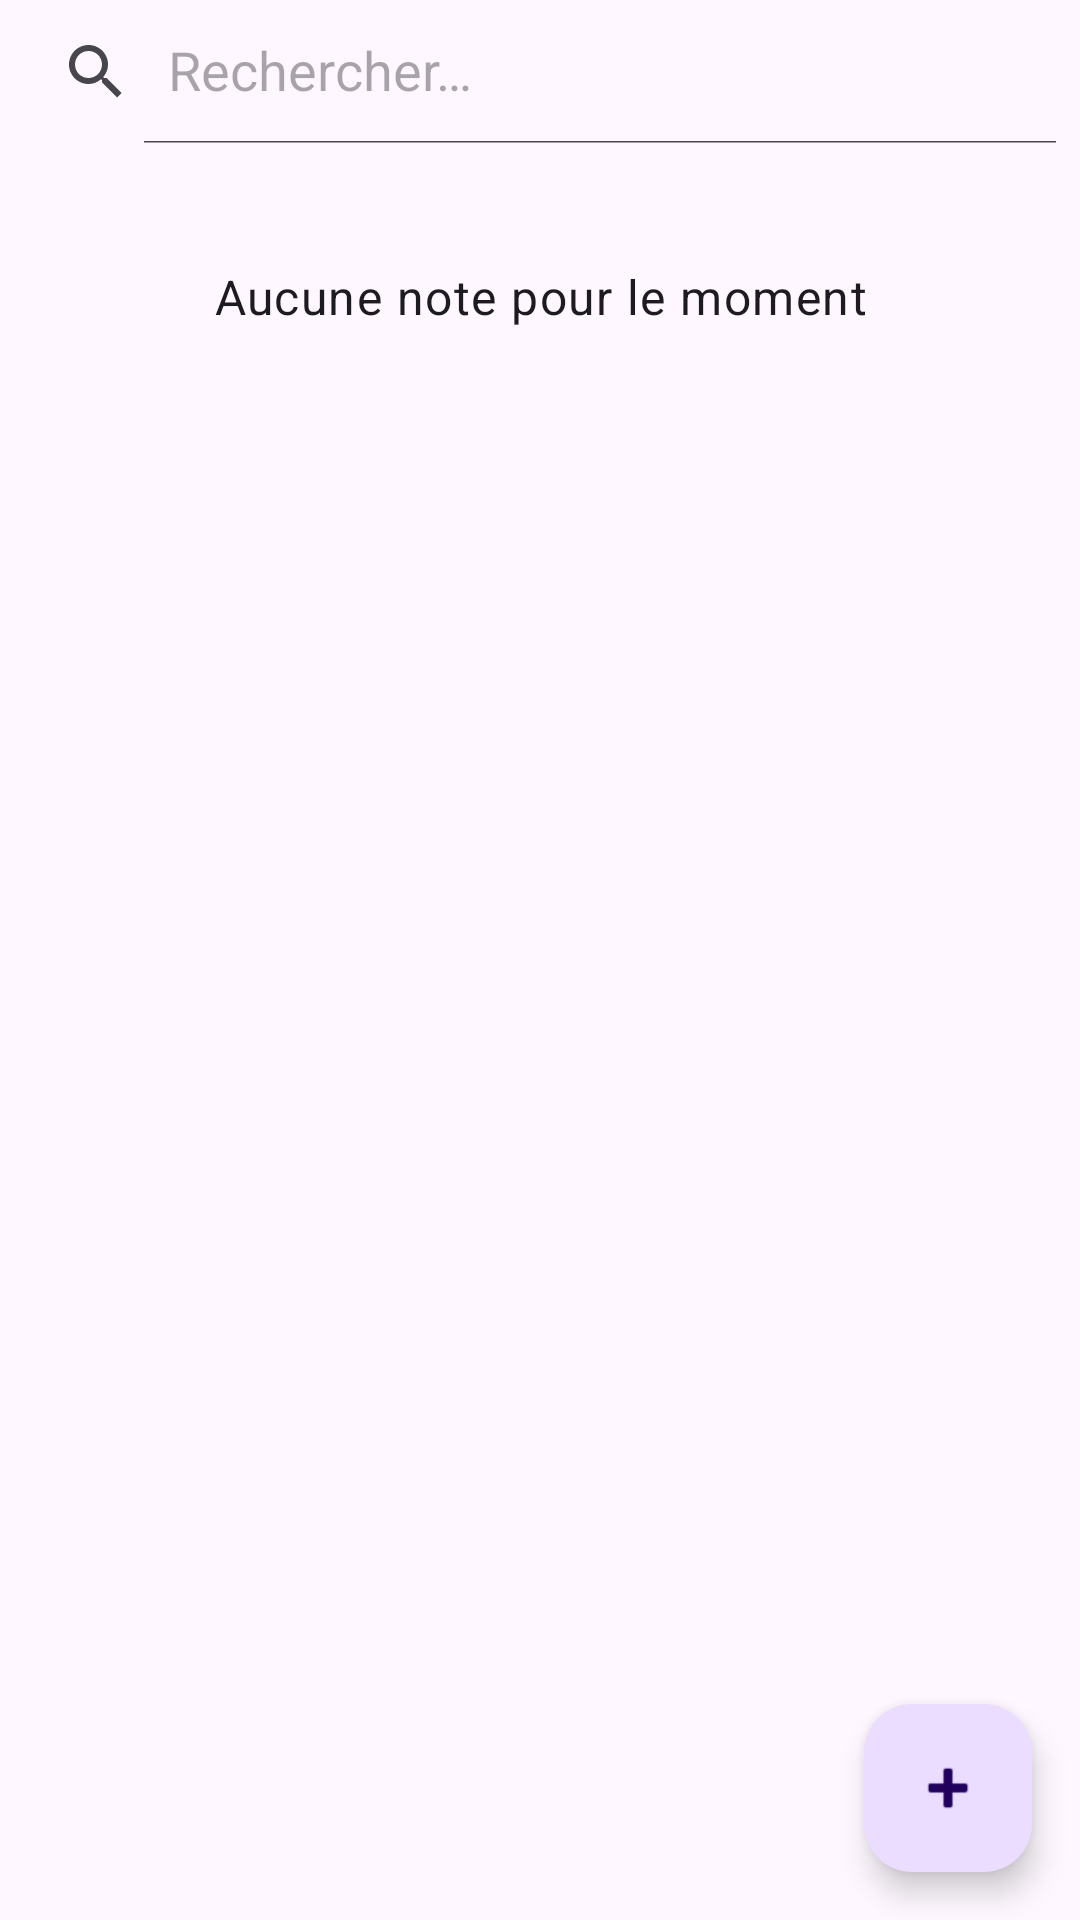

Android layout source for this screen:
<!-- AndroidManifest.xml: application theme Theme.Android_Projet -->
<!-- res/layout/fragment_note_list.xml -->
<?xml version="1.0" encoding="utf-8"?>
<FrameLayout
    xmlns:android="http://schemas.android.com/apk/res/android"
    xmlns:app="http://schemas.android.com/apk/res-auto"
    android:layout_width="match_parent"
    android:layout_height="match_parent"
    android:background="?android:attr/colorBackground">

    <LinearLayout
        android:layout_width="match_parent"
        android:layout_height="match_parent"
        android:orientation="vertical">

        <androidx.appcompat.widget.SearchView
            android:id="@+id/searchView"
            android:layout_width="match_parent"
            android:layout_height="wrap_content"
            android:background="?attr/colorSurface"
            app:iconifiedByDefault="false"
            app:queryHint="@string/search_hint"/>

        <HorizontalScrollView
            android:layout_width="match_parent"
            android:layout_height="wrap_content"
            android:scrollbars="none">

            <com.google.android.material.chip.ChipGroup
                android:id="@+id/chipGroupModules"
                android:layout_width="wrap_content"
                android:layout_height="wrap_content"
                android:paddingHorizontal="8dp"
                android:paddingVertical="4dp"
                app:singleLine="true"/>

        </HorizontalScrollView>

        <TextView
            android:id="@+id/textViewEmpty"
            android:layout_width="match_parent"
            android:layout_height="wrap_content"
            android:gravity="center"
            android:padding="32dp"
            android:text="@string/no_notes"
            android:textAppearance="?attr/textAppearanceBodyLarge"
            android:visibility="visible"/>

        <androidx.recyclerview.widget.RecyclerView
            android:id="@+id/recyclerViewNotes"
            android:layout_width="match_parent"
            android:layout_height="0dp"
            android:layout_weight="1"
            android:clipToPadding="false"
            android:paddingBottom="88dp"/>

    </LinearLayout>

    <com.google.android.material.floatingactionbutton.FloatingActionButton
        android:id="@+id/fabAddNote"
        android:layout_width="wrap_content"
        android:layout_height="wrap_content"
        android:layout_gravity="bottom|end"
        android:layout_margin="16dp"
        android:contentDescription="@string/add_note"
        app:srcCompat="@android:drawable/ic_input_add"/>

</FrameLayout>
<!-- resources referenced by this layout -->
<resources>
  <string name="add_note">Ajouter une note</string>
  <string name="no_notes">Aucune note pour le moment</string>
  <string name="search_hint">Rechercher…</string>
  <style name="Theme.Android_Projet" parent="Theme.Material3.DayNight.NoActionBar">
          <item name="colorPrimary">@color/purple_500</item>
          <item name="colorOnPrimary">@color/white</item>
          <item name="colorSecondary">@color/teal_200</item>
          <item name="colorOnSecondary">@color/black</item>
          <item name="android:statusBarColor">?attr/colorPrimary</item>
      </style>
  <!-- not gathered from this repository: default colours our renderer supplied (Android Studio template values) -->
  <color name="purple_500">#FF6200EE</color>
  <color name="teal_200">#FF03DAC5</color>
  <color name="black">#FF000000</color>
  <color name="white">#FFFFFFFF</color>
</resources>
